Run: headless pygame with SDL's dummy video driver; simulated clock (each Clock.tick advances the game by its frame time, no real sleeping); random seed 0; keys injected as events and as key.get_pressed() state; no mouse input.
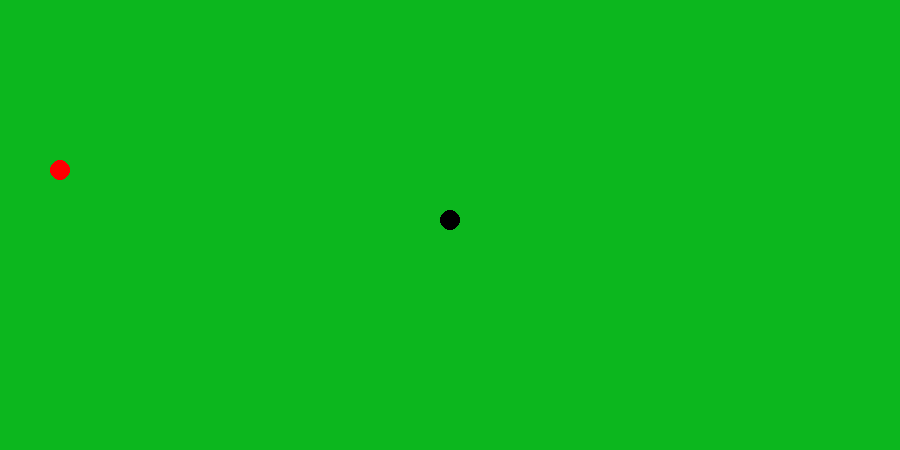
Frame 1 of 4 · flips 1–60 · no input
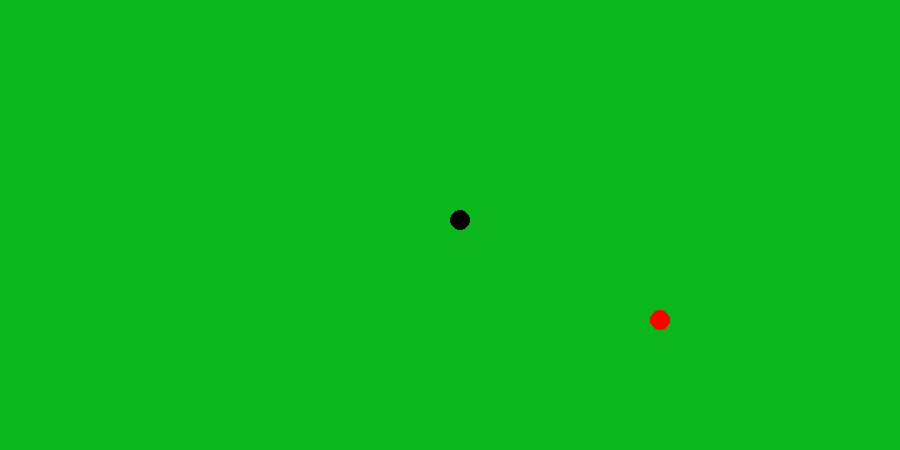
Frame 2 of 4 · flips 61–180 · tapped SPACE, RETURN · held RIGHT (→), D
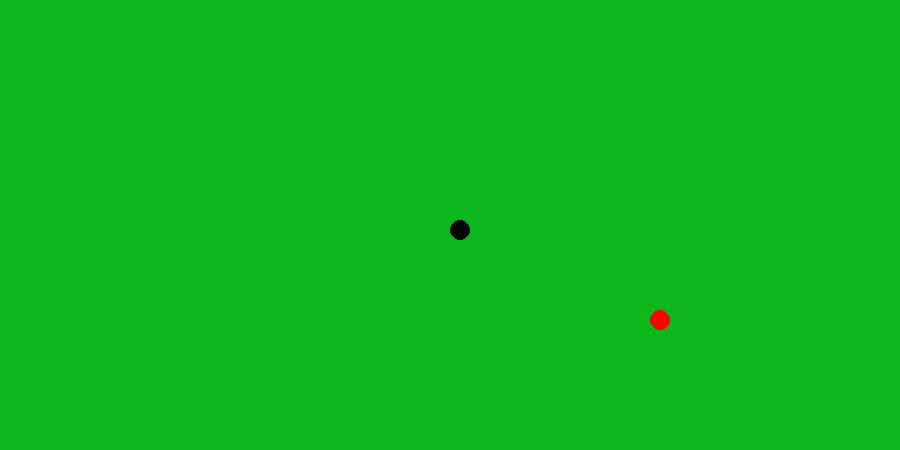
Frame 3 of 4 · flips 181–300 · held DOWN (↓), S
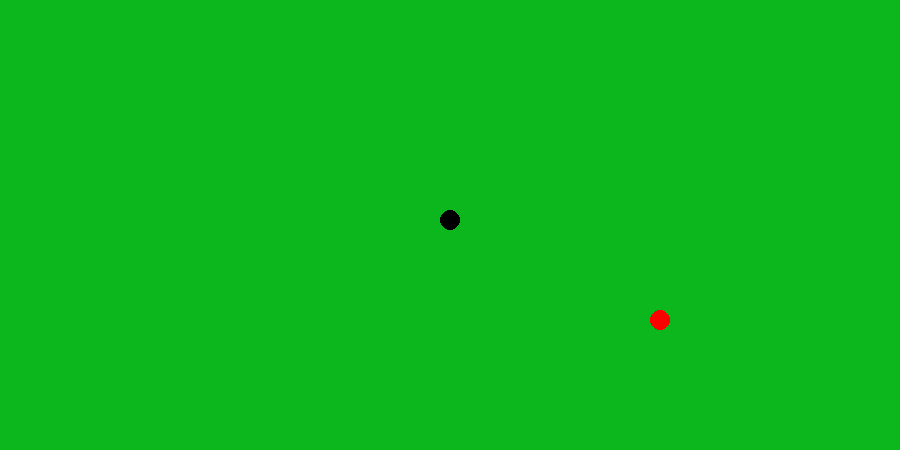
Frame 4 of 4 · flips 301–420 · held LEFT (←), A, UP (↑), W

The pygame program that drew these frames:

import random as r
import pygame


global screen
x=450
y=220
pos=((x,y))
black=(0,0,0)
white=(255,255,255)
red=(255,0,0)
green=(12,183,30)
score=0
scorecount=0
delay=5
screen=pygame.display.set_mode((900,450))
running=True
xpos=r.randint(1,89)
xpos=xpos*10
ypos=r.randint(1,89)
ypos=ypos*10
while running:
    pygame.display.set_caption("snail""score:",str(score))
    if score==scorecount:
        xpos=r.randint(1,89)
        xpos=xpos*10
        ypos=r.randint(1,44)
        ypos=ypos*10
        scorecount= scorecount+1
        
    if x==xpos and y==ypos:
        score= score+1 
    
        
    screen.fill(green)
    pygame.draw.circle(screen,red,((xpos),(ypos)),(10))
    pygame.time.delay(delay)
    pygame.draw.circle(screen,black,(x,y),(10))
    
    for event in pygame.event.get():
        if event.type == pygame.QUIT: 
             running = False
        if event.type == pygame.KEYDOWN:
            if event.key == pygame.K_UP:
                y=y-10
            elif event.key == pygame.K_DOWN:
                y=y+10
            elif event.key == pygame.K_LEFT:
                x=x-10
            elif event.key == pygame.K_RIGHT:
                x=x+10
            elif event.key == pygame.K_SPACE:
                score= score+1
        if score==10:
            pygame.quit()


                
    #debug

    print("player:",x,y,"apple:",xpos,ypos,"score:",score)
            
             







    pygame.display.flip()

pygame.quit()
print("how did you win")
